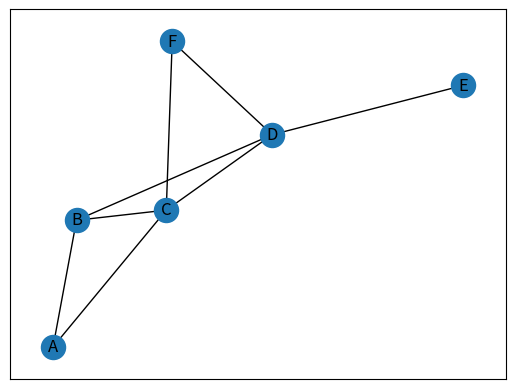
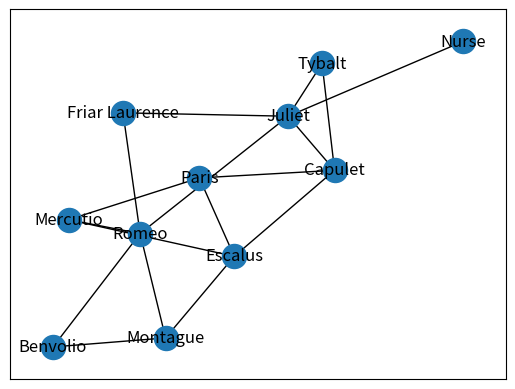

These charts were generated, in order, by the following Python code: (Note: this script raises an exception after producing the figures.)
# Name: Hongjoo Lee
# CSE 140
# Homework 4

import networkx as nx
import matplotlib.pyplot as plt
import operator
import random


###
### Problem 1a
###

practice_graph = nx.Graph()

practice_graph.add_node("A")
practice_graph.add_node("B")
practice_graph.add_node("C")
practice_graph.add_node("D")
practice_graph.add_node("E")
practice_graph.add_node("F")

practice_graph.add_edge("A", "B")
practice_graph.add_edge("A", "C")
practice_graph.add_edge("B", "C")
practice_graph.add_edge("B", "D")
practice_graph.add_edge("C", "D")
practice_graph.add_edge("C", "F")
practice_graph.add_edge("D", "E")
practice_graph.add_edge("D", "F")

assert len(practice_graph.nodes()) == 6
assert len(practice_graph.edges()) == 8

def draw_practice_graph():
    """Draw practice_graph to the screen."""
    nx.draw_networkx(practice_graph)
    plt.show()

# Comment out this line after you have visually verified your practice graph.
# Otherwise, the picture will pop up every time that you run your program.
draw_practice_graph()


###
### Problem 1b
###

nodes = ['Nurse', 'Juliet', 'Tybalt', 'Capulet', 'Friar Laurence', 'Romeo', 'Benvolio', 'Montague', 'Escalus', 'Mercutio', 'Paris']

rj = nx.Graph()
rj.add_nodes_from(nodes)
rj.add_edge('Nurse', 'Juliet')
rj.add_edge('Juliet', 'Tybalt')
rj.add_edge('Juliet', 'Capulet')
rj.add_edge('Juliet', 'Friar Laurence')
rj.add_edge('Juliet', 'Romeo')
rj.add_edge('Tybalt', 'Capulet')
rj.add_edge('Capulet', 'Escalus')
rj.add_edge('Capulet', 'Paris')
rj.add_edge('Romeo', 'Friar Laurence')
rj.add_edge('Romeo', 'Benvolio')
rj.add_edge('Romeo', 'Montague')
rj.add_edge('Romeo', 'Mercutio')
rj.add_edge('Montague', 'Benvolio')
rj.add_edge('Montague', 'Escalus')
rj.add_edge('Escalus', 'Mercutio')
rj.add_edge('Escalus', 'Paris')
rj.add_edge('Paris', 'Mercutio')

assert len(rj.nodes()) == 11
assert len(rj.edges()) == 17

def draw_rj():
    """Draw the rj graph to the screen and to a file."""
    nx.draw_networkx(rj)
    plt.savefig("romeo-and-juliet.pdf")
    plt.show()

# Comment out this line after you have visually verified your rj graph and
# created your PDF file.
# Otherwise, the picture will pop up every time that you run your program.
draw_rj()


###
### Problem 2
###

def friends(graph, user):
    """Returns a set of the friends of the given user, in the given graph.
    The parameter 'user' is the string name of a person in the graph.
    """
    return set(graph.neighbors(user))


def friends_of_friends(graph, user):
    """Returns a set of friends of friends of the given user, in the given graph.
    The result does not include the given user nor any of that user's friends.
    """
    return {friend_of_friend for friend in friends(graph, user) for friend_of_friend in friends(graph, friend)} - friends(graph, user) - set([user])

assert friends_of_friends(rj, "Mercutio") == set(['Benvolio', 'Capulet', 'Friar Laurence', 'Juliet', 'Montague'])


def common_friends(graph, user1, user2):
    """Returns the set of friends that user1 and user2 have in common."""
    return friends(graph, user1) & friends(graph, user2)

assert common_friends(practice_graph,"A", "B") == set(['C'])
assert common_friends(practice_graph,"A", "D") == set(['B', 'C'])
assert common_friends(practice_graph,"A", "E") == set([])
assert common_friends(practice_graph,"A", "F") == set(['C'])

assert common_friends(rj, "Mercutio", "Nurse") == set()
assert common_friends(rj, "Mercutio", "Romeo") == set()
assert common_friends(rj, "Mercutio", "Juliet") == set(["Romeo"])
assert common_friends(rj, "Mercutio", "Capulet") == set(["Escalus", "Paris"])


def number_of_common_friends_map(graph, user):
    """Returns a map from each user U to the number of friends U has in common with the given user.
    The map keys are the users who have at least one friend in common with the
    given user, and are neither the given user nor one of the given user's friends.
    Take a graph G for example:
        - A and B have two friends in common
        - A and C have one friend in common
        - A and D have one friend in common
        - A and E have no friends in common
        - A is friends with D
    number_of_common_friends_map(G, "A")  =>   { 'B':2, 'C':1 }
    """
    candidates = {node for node in graph.nodes()} - friends(graph, user) - set([user])
    return {friend : len(common_friends(graph, user, friend)) for friend in candidates if 0 != len(common_friends(graph, user, friend))} 


assert number_of_common_friends_map(practice_graph, "A") == {'D': 2, 'F': 1}

assert number_of_common_friends_map(rj, "Mercutio") == { 'Benvolio': 1, 'Capulet': 2, 'Friar Laurence': 1, 'Juliet': 1, 'Montague': 2 }


def number_map_to_sorted_list(map):
    """Given a map whose values are numbers, return a list of the keys.
    The keys are sorted by the number they map to, from greatest to least.
    When two keys map to the same number, the keys are sorted by their
    natural sort order, from least to greatest."""
    from itertools import chain, groupby
    sorted_tuples = sorted(map.items(), key=lambda x:x[1], reverse=True)
    result = chain(
        *(sorted( (k for k,v in items) ) for k, items in groupby(sorted_tuples, key=lambda x:x[1]))
    )
    return list(result)

assert number_map_to_sorted_list({"a":5, "b":2, "c":7, "d":5, "e":5}) == ['c', 'a', 'd', 'e', 'b']


def recommend_by_number_of_common_friends(graph, user):
    """Return a list of friend recommendations for the given user.
    The friend recommendation list consists of names of people in the graph
    who are not yet a friend of the given user.
    The order of the list is determined by the number of common friends.
    """
    map = number_of_common_friends_map(graph, user)
    return number_map_to_sorted_list(map)


assert recommend_by_number_of_common_friends(practice_graph,"A") == ['D', 'F']

assert recommend_by_number_of_common_friends(rj, "Mercutio") == ['Capulet', 'Montague', 'Benvolio', 'Friar Laurence', 'Juliet']


###
### Problem 3
###

def influence_map(graph, user):
    """Returns a map from each user U to the friend influence, with respect to the given user.
    The map only contains users who have at least one friend in common with U,
    and are neither U nor one of U's friends.
    See the assignment for the definition of friend influence.
    """
    from itertools import groupby
    number_of_friends = lambda x:len(friends(graph, x))
    # find people to recommend having common friends
    map = number_of_common_friends_map(graph, user)
    # list tuple of the people and their weight calculated by number of friends that the friend in common has
    result = ((k,1./number_of_friends(cf)) for k in map.iterkeys() for cf in common_friends(graph, k, user))
    # sum up the weights for each recommender
    result = {k: sum(weight for k, weight in items) for k, items in groupby(result, key=lambda x:x[0])}
    return result

assert influence_map(rj, "Mercutio") == { 'Benvolio': 0.2, 'Capulet': 0.5833333333333333, 'Friar Laurence': 0.2, 'Juliet': 0.2, 'Montague': 0.45 }


def recommend_by_influence(graph, user):
    """Return a list of friend recommendations for the given user.
    The friend recommendation list consists of names of people in the graph
    who are not yet a friend of the given user.
    The order of the list is determined by the influence measurement.
    """
    map = influence_map(graph, user)
    return number_map_to_sorted_list(map)

assert recommend_by_influence(rj, "Mercutio") == ['Capulet', 'Montague', 'Benvolio', 'Friar Laurence', 'Juliet']


###
### Problem 4
###



###
### Problem 5
###

# (There is no code to write for this problem.)


###
### Problem 6
###

# (There is no code to write for this problem.)


###
### Problem 7
###


###
### Problem 8
###

# (Your code goes here.)

assert len(facebook.nodes()) == 63731
assert len(facebook.edges()) == 817090


###
### Problem 9
###


###
### Problem 10
###


###
### Problem 11
###


###
### Problem 12
###
